pico-8 play session: hold → + tap 🅾

[t = 6 s] hold → ~6s, tap 🅾 ~10×
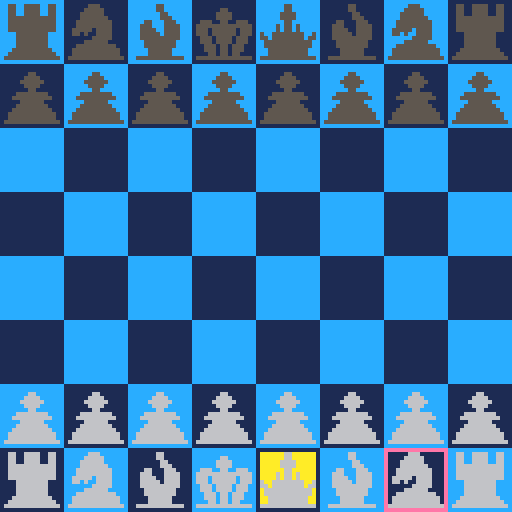
[t = 8 s] hold → ~8s, tap 🅾 ~14×
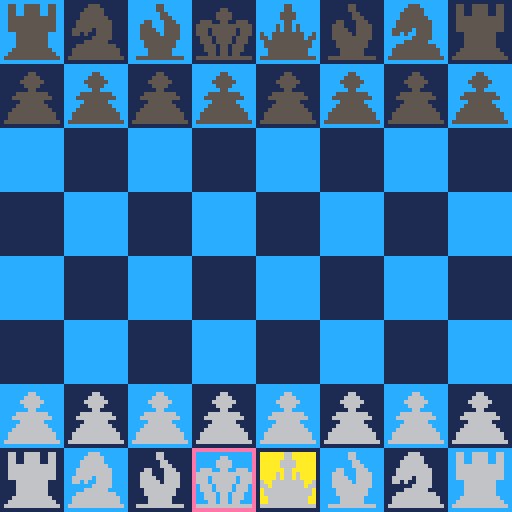

pico-8 cartridge
version 5
__lua__
-- pico-chess v0.9
-- (c) 2015 max hunt (cc by-sa)

-- licensed under creative 
-- commons attribution-
-- sharealike license (cc by-sa)
-- see: https://creativecommons.org/licenses/by-sa/4.0/

-- pico-chess - 2 player chess
-- for the pico-8. hopefully 
-- enforces the rules fully.
-- controls: 
-- - arrows: move cursor
-- - button 1: select piece/confirm move
-- - button 2: deselect piece

-- background colours
blacksq = 1
whitesq = 12

-- the game board table
board = {}

-- cursor
cursorcolw = 14
cursorcolb = 2
cursorx = 4
cursory = 7

-- selected piece
selcol = 10
selected = false
selectx = 0
selecty = 0

-- turn counter
turn = 1

-- piece constants
nopiece = -1

wpawn   = 0
wbishop = 1
wknight = 2
wrook   = 3
wking   = 4
wqueen  = 5

bpawn   = 16
bbishop = 17
bknight = 18
brook   = 19
bking   = 20
bqueen  = 21

draw_func = 0
update_func = 0
winner = false

show_end_banner = true

function _init()
  show_end_banner = true
  turn = 1
  draw_func = draw_game
  update_func = update_game
  initialise_pieces()
end

function draw_game()
  draw_background()
  draw_selection()
  draw_cursor()
  draw_pieces()
end

function update_game()
  if (btnp(0)) cursorx -= 1
  if (btnp(1)) cursorx += 1
  if (btnp(2)) cursory -= 1
  if (btnp(3)) cursory += 1
  cursorx = cursorx % 8
  cursory = cursory % 8
  
  if btnp(4) then
    if (not selected) then
      try_select()
    else
      try_confirm()
    end
  end
  
  if btnp(5) then
    cancel()
  end
  
end

function _update()
  update_func()
end

function _draw()
  draw_func()
end

function draw_background()
-- draw the chess board background

  for x = 0,8 do
    for y = 0,8 do
      col = blacksq
      if (x+y) % 2 == 0 then col = whitesq end
      rectfill(
        x*16, 
        y*16, 
        x*16+15, 
        y*16+15, 
        col
      )
    end
  end
end

function initialise_pieces()
-- creates the board table and
-- sets up the pieces to start

  -- create and wipe the board table
  for x = 0,8 do
    board[x] = {}
    for y = 0,8 do
      board[x][y] = nopiece
    end
  end
      
  -- white pieces
  board[0][0] = wrook
  board[1][0] = wknight
  board[2][0] = wbishop
  board[3][0] = wqueen
  board[4][0] = wking
  board[5][0] = wbishop
  board[6][0] = wknight
  board[7][0] = wrook
      
  -- black pieces
  board[0][7] = brook
  board[1][7] = bknight
  board[2][7] = bbishop
  board[3][7] = bqueen
  board[4][7] = bking
  board[5][7] = bbishop
  board[6][7] = bknight
  board[7][7] = brook
  
  -- white and black pawns
  for x = 0,8 do
    board[x][1] = wpawn
    board[x][6] = bpawn
  end
end

function draw_pieces()
-- draw the current state of
-- board onto the screen

  for x = 0,8 do
    for y = 0,8 do
      idx = board[x][y]
      if idx >= 0 then
        spr(idx*2, x*16, y*16)
        spr(idx*2+1, x*16+8, y*16)
        spr(idx*2+16, x*16, y*16+8)
        spr(idx*2+17, x*16+8, y*16+8)
      end
    end
  end
end

function draw_cursor()
  cursorcol = cursorcolw
  if (turn % 2 == 0) cursorcol = cursorcolb
  rect(
    cursorx*16, 
    cursory*16,
    cursorx*16+15, 
    cursory*16+15, 
    cursorcol
  )
end

function try_select()
  if turn % 2 == 0 then
    if white_piece(board, cursorx, cursory) then
      selected = true
      selectx = cursorx
      selecty = cursory
      sfx(0)
    end
  else
    if black_piece(board, cursorx, cursory) then 
      selected = true
      selectx = cursorx
      selecty = cursory
      sfx(0)
    end
      
  end
end

function cancel()
  selected = false
  sfx(1)
end

function draw_selection()
  if selected then
    rectfill(
      selectx*16+1, 
      selecty*16+1,
      selectx*16+14, 
      selecty*16+14, 
      selcol
    )
    for x = 0,7 do
      for y = 0,7 do
        if (valid_move(board, selectx, selecty, x, y)) then
          rectfill(
            x*16+1, 
            y*16+1,
            x*16+14, 
            y*16+14, 
            selcol
          )
        end
      end
    end
  end
end
  
function white_piece(state, x, y)
  local piece = state[x][y]
  return (piece >= 0 and piece <= 9)
end

function black_piece(state, x, y)
  local piece = state[x][y]
  return (piece >= 10 and piece <= 29)
end

function empty(state, x, y)
  local piece = state[x][y]
  return (piece == nopiece)
end

function try_confirm()
  if (selectx == cursorx and selecty == cursory) then
    cancel()
  elseif valid_move(board, selectx, selecty, cursorx, cursory) then
    tmp_board = {}
    copy(board, tmp_board)
    tmp_board[cursorx][cursory] = tmp_board[selectx][selecty]
    tmp_board[selectx][selecty] = nopiece
    if (not check(tmp_board, turn % 2 == 0)) then
      if (checkmate(tmp_board, turn % 2 == 1)) then
        winner = turn % 2 == 0
        do_checkmate()
      elseif (check(tmp_board, turn % 2 == 1)) then
        do_check()
      end      
      board[cursorx][cursory] = board[selectx][selecty]
      board[selectx][selecty] = nopiece
      selected = false
      turn += 1
      sfx(2)
    end
  end
end

function valid_move(state, sx, sy, tx, ty)
  type_valid = true
  piece = state[sx][sy]
  if (piece == nopiece) return false
  if (piece == wpawn) type_valid = check_wpawn(state, sx, sy, tx, ty)
  if (piece == bpawn) type_valid = check_bpawn(state, sx, sy, tx, ty)
  if (piece % 16 == 1) type_valid = check_bishop(state, sx, sy, tx, ty)
  if (piece % 16 == 2) type_valid = check_knight(state, sx, sy, tx, ty)
  if (piece % 16 == 3) type_valid = check_rook(state, sx, sy, tx, ty)
  if (piece % 16 == 4) type_valid = check_king(state, sx, sy, tx, ty)
  if (piece % 16 == 5) type_valid = check_queen(state, sx, sy, tx, ty)
  team_valid = check_teams(state, sx, sy, tx, ty)
  return (type_valid and team_valid)
end

function check_wpawn(state, sx, sy, tx, ty)
  xdiff = tx - sx
  ydiff = ty - sy
  if (black_piece(state, tx, ty) and ydiff == 1 and (xdiff == 1 or xdiff == -1)) return true
  if (xdiff != 0) return false
  if (ydiff == 1 and empty(state, tx, ty)) return true
  if (ydiff == 2 and sy == 1 and empty(state, tx, ty) and check_path(state, sx, sy, tx, ty)) return true
  return false
end

function check_bpawn(state, sx, sy, tx, ty)
  xdiff = tx - sx
  ydiff = sy - ty
  if (white_piece(state, tx, ty) and ydiff == 1 and (xdiff == 1 or xdiff == -1)) return true
  if (xdiff != 0) return false
  if (ydiff == 1 and empty(state, tx, ty)) return true
  if (ydiff == 2 and sy == 6 and empty(state, tx, ty) and check_path(state, sx, sy, tx, ty)) return true
  return false
end

function check_bishop(state, sx, sy, tx, ty)
  xdiff = abs(tx - sx)
  ydiff = abs(ty - sy)
  return xdiff == ydiff and check_path(state, sx, sy, tx, ty)
end

function check_knight(state, sx, sy, tx, ty)
  xdiff = abs(tx - sx)
  ydiff = abs(ty - sy)
  return (xdiff != 0) and (ydiff != 0) and (xdiff + ydiff == 3)
end

function check_rook(state, sx, sy, tx, ty)
  xdiff = tx - sx
  ydiff = ty - sy
  horizontal = xdiff != 0 and ydiff == 0
  vertical = ydiff != 0 and xdiff == 0
  if (horizontal or vertical) then
  return  check_path(state, sx, sy, tx, ty)
  end
  return false
end

function check_queen(state, sx, sy, tx, ty)
  return check_rook(state, sx, sy, tx, ty) or check_bishop(state, sx, sy, tx, ty)
end

function check_king(state, sx, sy, tx, ty)
  dx = abs(tx - sx)
  dy = abs(ty - sy)
  return max(dx, dy) == 1
end

function check_teams(state, sx, sy, tx, ty)
  src = state[sx][sy]
  tgt = state[tx][ty]
  if (tgt == nopiece) return true
  if (white_piece(state, sx, sy) and black_piece(state, tx, ty)) return true
  if (black_piece(state, sx, sy) and white_piece(state, tx, ty)) return true
  return false
end

function check_path(state, sx, sy, tx, ty)
  clear = true
  dx =  tx - sx
  if (dx != 0) dx = dx / abs(dx)
  dy = ty - sy
  if (dy != 0) dy = dy / abs(dy)
  d = max(abs(tx - sx), abs(ty - sy))
  x = sx
  y = sy
  while (d > 1) do
    x += dx
    y += dy
    clear = (clear and empty(state, x, y))
    d -= 1
  end

  return clear
end

function check(state, white)
 kx = 0
 ky = 0
 for x = 0,7 do
   for y = 0,7 do
     if (state[x][y] == wking and white) or (state[x][y] == bking and not white) then
       kx = x
       ky = y
     end
   end
 end
 for x = 0,7 do
   for y = 0,7 do
     if valid_move(state, x, y, kx, ky) then
       return true
     end
   end
 end
 return false
end

function checkmate(state, white)
  mate = true
  for x = 0,7 do
    for y = 0,7 do
      mate = mate and check_all_moves(x, y, state, white)
    end
  end
  
  return mate
end

function check_all_moves(x, y, state, white)
  if ((not white and white_piece(state, x, y)) 
     or ( white and black_piece(state, x, y))) then
    return true
  end
  all_check = true
  for tx = 0,7 do
    for ty = 0,7 do
      if (valid_move(state, x, y, tx, ty)) then
        tmp = {}
        copy(state, tmp)
        tmp[tx][ty] = tmp[x][y]
        tmp[x][y] = nopiece
        all_check = all_check and check(tmp, white)
      end
    end
  end
  return all_check
end

function copy(from, to)
  for x = 0,7 do
    to[x] = {}
    for y = 0,7 do
      to[x][y] = from[x][y]
    end
  end
end

function do_check()
  update_func = check_update
  draw_func = check_draw
end

function check_update()
  if (btnp(4) or btnp(5)) then
    update_func = update_game
    draw_func = draw_game
  end
end

function check_draw()
  draw_background()
  draw_pieces()
  rectfill(0, 30, 128, 54, 15)
  print("check!", 10, 34, 0)
end

function do_checkmate()
  rectfill(0, 0, 128, 128, 0)
  update_func = gameover_update
  draw_func = gameover_draw
end

function gameover_update()
  if (btnp(4)) _init()
  if (btnp(5)) show_end_banner = not show_end_banner
end

function gameover_draw()
  draw_background()
  draw_pieces()
  if (show_end_banner) then
  rectfill(0, 30, 128, 54, 15)
  print("checkmate!", 10, 34, 0)
  if (not winner) then
    print("white wins", 10, 40, 0)
  else
    print("black wins", 10, 40, 0)
  end
  print("1:reset, 2:show/hide results",10, 46, 0)
  end
end
__gfx__
00000000000000000000000000000000000000000000000000000000000000000000000000000000000000000000000070707770707070000000000000000000
00000000000000000000000550000000000000555000000000550055550055000000000550000000000000000000000070707000707070000000000444000000
00000005500000000000000550000000000005555500000000550055550055000000000550000000000000055000000077707700777070000000004444440000
00000055550000000000000055000000000055555500000000550055550055000000005555000000000000555500000070707000007000000000004444440000
00000555555000000000000055500000000055555550000000555555555555000000005555000000000000555500000070707770777070000000044444444000
00000055550000000000550005550000000555555555000000555555555555000000000550000000005550055005550000000000000000000000044444444000
00000005500000000005550005555000000555555555000000555555555555000000050550500000055555555555555000000070070000000000044444444000
00005555555500000005555005555000005555505555000000555555555555000000050550500000055505555550555000000070070000000000044444444000
00055555555550000005555505555000005505005555000000005555555500000500555555550050055505555550555000000070070000000000044444444000
00000555555000000005555555555000000000055555000000005555555500000550555555550550005550555505550007000070070007000000044444444000
00005555555500000000555555550000000005555550000000005555555500000055555555555500005550555505550007700070070007000000004444440000
00055555555550000000555555550000000555555555500000005555555500000055555555555500000555055055500000770000000007000000004444440000
00555555555555000000055555500000005555555555550000055555555550000005555555555000000555055055500000007000000070000000000444400000
00555555555555000000055555500000005555555555550000555555555555000005555555555000000055055055000000007770000770000000000000000000
05555555555555500055555555555500055555555555555005555555555555500555555555555550055555555555555000000007777000000000000070000000
00000000000000000000000000000000000000000000000000000000000000000000000000000000000000000000000000000000000000000000000777000000
00000000000000000000000000000000000000000000000000000000000000000000000000000000000000000000000000000000000000000000007777700000
00000000000000000000000660000000000000666000000000660066660066000000000660000000000000000000000000000000000000000000000070000000
00000006600000000000000660000000000006666600000000660066660066000000000660000000000000066000000000000000000000000000000070000000
00000066660000000000000066000000000066666600000000660066660066000000006666000000000000666600000077707770777077707770777070000000
00000666666000000000000066600000000066666660000000666666666666000000006666000000000000666600000070007070700007007000707070000000
00000066660000000000660006660000000666666666000000666666666666000000000660000000006660066006660077007770777007007700777070000000
00000006600000000006660006666000000666666666000000666666666666000000060660600000066666666666666070007070007007007000770070000000
00006666666600000006666006666000006666606666000000666666666666000000060660600000066606666660666077707070777007007770707070000000
00066666666660000006666606666000006606006666000000006666666600000600666666660060066606666660666000000000000000000000000070000000
00000666666000000006666666666000000000066666000000006666666600000660666666660660006660666606660000000000000000000000000070000000
00006666666600000000666666660000000006666660000000006666666600000066666666666600006660666606660077707770777000000000000070000000
00066666666660000000666666660000000666666666600000006666666600000066666666666600000666066066600070007000700000077777777770000000
00666666666666000000066666600000006666666666660000066666666660000006666666666000000666066066600077007770777000770000000000000000
00666666666666000000066666600000006666666666660000666666666666000006666666666000000066066066000070007070707000000000000000000000
06666666666666600066666666666600066666666666666006666666666666600666666666666660066666666666666077707770777000000000000000000000
00000000000000000000000000000000000000000000000000000000000000000000000000000000000000000000000000000000000000000000000000000000
00000000000000000000000000000000000000000000000000000000000000000000000000000000000000000000000000000000000000000000000000000000
00000000000000000000000000000000000000000000000000000000000000000000000000000000000000000000000000000000000000000000000000000000
00000000000000000000000000000000000000000000000000000000000000000000000000000000000000000000000000000000000000000000000000000000
00000000000000000000000000000000000000000000000000000000000000000000000000000000000000000000000000000000000000000000000000000000
00000000000000000000000000000000000000000000000000000000000000000000000000000000000000000000000000000000000000000000000000000000
00000000000000000000000000000000000000000000000000000000000000000000000000000000000000000000000000000000000000000000000000000000
00000000000000000000000000000000000000000000000000000000000000000000000000000000000000000000000000000000000000000000000000000000
00000000000000000000000000000000000000000000000000000000000000000000000000000000000000000000000000000000000000000000000000000000
00000000000000000000000000000000000000000000000000000000000000000000000000000000000000000000000000000000000000000000000000000000
00000000000000000000000000000000000000000000000000000000000000000000000000000000000000000000000000000000000000000000000000000000
00000000000000000000000000000000000000000000000000000000000000000000000000000000000000000000000000000000000000000000000000000000
00000000000000000000000000000000000000000000000000000000000000000000000000000000000000000000000000000000000000000000000000000000
00000000000000000000000000000000000000000000000000000000000000000000000000000000000000000000000000000000000000000000000000000000
00000000000000000000000000000000000000000000000000000000000000000000000000000000000000000000000000000000000000000000000000000000
00000000000000000000000000000000000000000000000000000000000000000000000000000000000000000000000000000000000000000000000000000000
00000000000000000000000000000000000000000000000000000000000000000000000000000000000000000000000000000000000000000000000000000000
00000000000000000000000000000000000000000000000000000000000000000000000000000000000000000000000000000000000000000000000000000000
00000000000000000000000000000000000000000000000000000000000000000000000000000000000000000000000000000000000000000000000000000000
00000000000000000000000000000000000000000000000000000000000000000000000000000000000000000000000000000000000000000000000000000000
00000000000000000000000000000000000000000000000000000000000000000000000000000000000000000000000000000000000000000000000000000000
00000000000000000000000000000000000000000000000000000000000000000000000000000000000000000000000000000000000000000000000000000000
00000000000000000000000000000000000000000000000000000000000000000000000000000000000000000000000000000000000000000000000000000000
00000000000000000000000000000000000000000000000000000000000000000000000000000000000000000000000000000000000000000000000000000000
00000000000000000000000000000000000000000000000000000000000000000000000000000000000000000000000000000000000000000000000000000000
00000000000000000000000000000000000000000000000000000000000000000000000000000000000000000000000000000000000000000000000000000000
00000000000000000000000000000000000000000000000000000000000000000000000000000000000000000000000000000000000000000000000000000000
00000000000000000000000000000000000000000000000000000000000000000000000000000000000000000000000000000000000000000000000000000000
00000000000000000000000000000000000000000000000000000000000000000000000000000000000000000000000000000000000000000000000000000000
00000000000000000000000000000000000000000000000000000000000000000000000000000000000000000000000000000000000000000000000000000000
00000000000000000000000000000000000000000000000000000000000000000000000000000000000000000000000000000000000000000000000000000000
00000000000000000000000000000000000000000000000000000000000000000000000000000000000000000000000000000000000000000000000000000000
00000000000000000000000000000000000000000000000000000000000000000000000000000000000000000000000000000000000000000000000000000000
00000000000000000000000000006000000000000000000000000000000000000000000000000000000000000000000000000000000000000000000000000000
00000000000000000000000000000000000000000000000000000000000000000000000000000000000000000000000000000000000000000000b3b300000000
00000000000000000000000000006000000000000000000000000000000000000000000000000000000000000000000000000000000000000000000000000000
00000000000000000000000000000000000000000000000000000000000000000000000000000000000000000000000000000000000000000000b3b300000000
00000000000000000000000000006000000000000000000000000000000000000000000000000000000000000000000000000000000000000000000000000000
00000000000000000000000000000000000000000000000000000000000000000000000000000000000000000000000000000000000000000000b3b300000000
00000000000000000000000000006000000000000000000000000000000000000000000000000000000000000000000000000000000000000000000000000000
00000000000000000000000000000000000000000000000000000000000000000000000000000000000000000000000000000000000000000000b30000000000
00000000000000000000000000006000000000000000000000000000000000000000000000000000000000000000000000000000000000000000000000000000
0000000000000000000000000000000000000000000000000000000000000000000000000000000000000000000000000000000000000000b300000000000000
00000000000000000000000000006000000000000000000000000000000000000000000000000000000000000000000000000000000000000000000000000000
0000000000000000000000000000000000000000000000000000000000000000000000000000000000000000000000000000000000000000b300000000000000
00000000000000000000000000006000000000000000000000000000000000000000000000000000000000000000000000000000000000000000000000000000
0000000000000000000000000000000000000000000000000000000000000000000000000000000000000000000000000000000000000000b300000000000000
00000000000000000000000000006000000000000000000000000000000000000000000000000000000000000000000000000000000000000000000000000000
0000000000000000000000000000000000000000000000000000000000000000000000000000000000000000000000000000000000000000b300000000000000
00000000000000000000000000006000000000000000000000000000000000000000000000000000000000000000000000000000000000000000000000000000
0000000000000000000000000000000000000000000000000000000000000000000000000000000000000000000000000000000000000000b300000000000000
00000000000000000000000000006000000000000000000000000000000000000000000000000000000000000000000000000000000000000000000000000000
0000000000000000000000000000000000000000000000000000000000000000000000000000000000000000000000000000000000000000b300000000000000
00000000000000000000000000006000000000000000000000000000000000000000000000000000000000000000000000000000000000000000000000000000
0000000000000000000000000000000000000000000000000000000000000000000000000000000000000000000000000000000000000000b300000000000000
00000000000000000000000000006000000000000000000000000000000000000000000000000000000000000000000000000000000000000000000000000000
00000000000000000000000000000000000000000000000000000000000000000000000000000000000000000000000000000000000000000000000000000000
00000000000000000000000000006000000000000000000000000000000000000000000000000000000000000000000000000000000000000000000000000000
00000000000000000000000000000000000000000000000000000000000000000000000000000000000000000000000000000000000000b3b3b3b30000000000
00000000000000000000000000000000000000000000000000000000000000000000000000000000000000000000000000000000000000000000000000000000
00000000000000000000000000000000000000000000000000000000000000000000000000000000000000000000000000000000000000b3b3b3b3b3b3b3b300
00000000000000000000000000000000000000000000000000000000000000000000000000000000000000000000000000000000000000000000000000000000
00000000000000000000000000000000000000000000000000000000000000000000000000000000000000000000000000000000000000b3b300b3b3b3b3b300
00000000000000000000000000000000000000000000000000000000000000000000000000000000000000000000000000000000000000000000000000000000
000000000000000000000000000000000000000000000000000000000000000000000000000000000000000000000000000000000000b3b3b300b3b300000000
00000000000000000000000000000000000000000000000000000000000000000000000000000000000000000000000000000000000000000000000000000000
000000000000000000000000000000000000000000000000000000000000000000000000000000000000000000000000000000000000b3b3b300b3b300000000
00000000000000000000000000000000000000000000000000000000000000000000000000000000000000000000000000000000000000000000000000000000
000000000000000000000000000000000000000000000000000000000000000000000000000000000000000000000000000000000000b3b3b300b3b300000000
00000000000000000000000000000000000000000000000000000000000000000000000000000000000000000000000000000000000000000000000000000000
0000000000000000000000000000000000000000000000000000000000000000000000000000000000000000000000000000000000000000b3b3b30000000000
00000000000000000000000000000000000000000000000000000000000000000000000000000000000000000000000000000000000000000000000000000000
000000000000000000000000000000000000000000000000000000000000000000000000000000000000000000000000000000000000000000b3000000000000
00000000000000000000000000000000000000000000000000000000000000000000000000000000000000000000000000000000000000000000000000000000
000000000000000000000000000000000000000000000000000000000000000000000000000000000000000000000000000000000000000000b3b30000000000
00000000000000000000000000000000000000000000000000000000000000000000000000000000000000000000000000000000000000000000000000000000
000000000000000000000000000000000000000000000000000000000000000000000000000000000000000000000000000000000000000000b3b30000000000
00000000000000000000000000000000000000000000000000000000000000000000000000000000000000000000000000000000000000000000000000000000
00000000000000000000000000000000000000000000000000000000000000000000000000000000000000000000000000000000000000000000b30000000000
00000000000000000000000000000000000000000000000000000000000000000000000000000000000000000000000000000000000000000000000000000000
00000000000000000000000000000000000000000000000000000000000000000000000000000000000000000000000000000000000000000000b30000000000
00000000000000000000000000000000000000000000000000000000000000000000000000000000000000000000000000000000000000000000000000000000
00000000000000000000000000000000000000000000000000000000000000000000000000000000000000000000000000000000000000000000b30000000000
00000000000000000000000000000000000000000000000000000000000000000000000000000000000000000000000000000000000000000000000000000000
00000000000000000000000000000000000000000000000000000000000000000000000000000000000000000000000000000000000000b30000000000000000
00000000000000000000000000000000000000000000000000000000000000000000000000000000000000000000000000000000000000000000000000000000
000000000000000000000000000000000000000000000000000000000000000000000000000000000000000000000000b3b3b3b3b3b300b30000000000000000
00000000000000000000000000000000000000000000000000000000000000000000000000000000000000000000000000000000000000000000000000000000
000000000000000000000000000000000000000000000000000000000000000000000000000000000000000000000000b3b3b3b3b3b3b3b3b3b3b3b300000000
00000000000000000000000000000000000000000000000000000000000000000000000000000000000000000000000000000000000000000000000000000000
000000000000000000000000000000000000000000000000000000000000000000000000000000000000000000000000b3b3b3b3b3b3b3b300b3b3b3b3000000
00000000000000000000000000000000000000000000000000000000000000000000000000000000000000000000000000000000000000000000000000000000
000000000000000000000000000000000000000000000000000000000000000000000000000000000000000000000000000000b3000000b3b3b3b3b3b3b30000
00000000000000000000000000000000000000000000000000000000000000000000000000000000000000000000000000000000000000000000000000000000
0000000000000000000000000000000000000000000000000000000000000000000000000000000000000000000000000000b3b3b3b300b3b3b3b3b3b3b3b3b3
00000000000000000000000000000000000000000000000000000000000000000000000000000000000000000000000000000000000000000000000000000000
0000000000000000000000000000000000000000000000000000000000000000000000000000000000000000000000000000b3b3b3b3b3b3b3b3b3b3b3b3b3b3
__gff__
0000000000000000000000000000000000000000000000000000000000000000000000000000000000000000000000000000000000000000000000000000000000000000000000000000000000000000000000000000000000000000000000000000000000000000000000000000000000000000000000000000000000000000
0000000000000000000000000000000000000000000000000000000000000000000000000000000000000000000000000000000000000000000000000000000000000000000000000000000000000000000000000000000000000000000000000000000000000000000000000000000000000000000000000000000000000000
__map__
1d1d1d1d1d1d1d1d1d1d1d1d1d1d061d3b3b3b3b3b3b3b3b3b3b3b3b3b3b3b3b3b3b3b3b3b3b3b3b3b3b3b3b3b3b3b3b3b3b3b3b3b3b3b3b3b3b3b3b3b3b3b3b3b3b3b3b3b3b3b3b3b3b3b3b3b3b3b3b3b3b3b3b3b3b3b3b3b3b3b3b3b3b3b3b3b3b3b3b3b3b3b3b3b3b3b3b3b3b3b3b3b3b3b3b3b3b3b3b3b3b3b3b3b3b3b3b
1d1d1d1d1d1d1d1d1d1d1d1d1d1d061d3b3b3b3b3b3b3b3b3b3b3b3b3b3b3b3b3b3b3b3b3b3b3b3b3b3b3b3b3b3b3b3b3b3b3b3b3b3b3b3b3b3b3b3b3b3b3b3b3b3b3b3b3b3b3b3b3b3b3b3b3b3b3b3b3b3b3b3b3b3b3b3b3b3b3b3b3b3b3b3b3b3b3b3b3b3b3b3b3b3b3b3b3b3b3b3b3b3b3b3b3b3b3b3b3b3b3b3b3b3b3b3b
1d1d1d1d1d1d1d1d1d1d1d1d1d1d061d3b3b3b3b3b3b3b3b3b3b3b3b3b3b3b3b3b3b3b3b3b3b3b3b3b3b3b3b3b3b3b3b3b3b3b3b3b3b3b3b3b3b3b3b3b3b3b3b3b3b3b3b3b3b3b3b3b3b3b3b3b3b3b3b3b3b3b3b3b3b3b3b3b3b3b3b3b3b3b3b3b3b3b3b3b3b3b3b3b3b3b3b3b3b3b3b3b3b3b3b3b3b3b3b3b3b3b3b3b3b3b3b
1d1d1d1d1d1d1d1d1d1d1d1d1d1d061d3b3b3b3b3b3b3b3b3b3b3b3b3b3b3b3b3b3b3b3b3b3b3b3b3b3b3b3b3b3b3b3b3b3b3b3b3b3b3b3b3b3b3b3b3b3b3b3b3b3b3b3b3b3b3b3b3b3b3b3b3b3b3b3b3b3b3b3b3b3b3b3b3b3b3b3b3b3b3b3b3b3b3b3b3b3b3b3b3b3b3b3b3b3b3b3b3b3b3b3b3b3b3b3b3b3b3b3b3b3b3b3b
1d1d1d1d1d1d1d1d1d1d1d1d1d1d061d3b3b3b3b3b3b3b3b3b3b3b3b3b3b3b3b3b3b3b3b3b3b3b3b3b3b3b3b3b3b3b3b3b3b3b3b3b3b3b3b3b3b3b3b3b3b3b3b3b3b3b3b3b3b3b3b3b3b3b3b3b3b3b3b3b3b3b3b3b3b3b3b3b3b3b3b3b3b3b3b3b3b3b3b3b3b3b3b3b3b3b3b3b3b3b3b3b3b3b3b3b3b3b3b3b3b3b3b3b3b3b3b
1d1d1d1d1d1d1d1d1d1d1d1d1d1d061d3b3b3b3b3b3b3b3b3b3b3b3b3b3b3b3b3b3b3b3b3b3b3b3b3b3b3b3b3b3b3b3b3b3b3b3b3b3b3b3b3b3b3b3b3b3b3b3b3b3b3b3b3b3b3b3b3b3b3b3b3b3b3b3b3b3b3b3b3b3b3b3b3b3b3b3b3b3b3b3b3b3b3b3b3b3b3b3b3b3b3b3b3b3b3b3b3b3b3b3b3b3b3b3b3b3b3b3b3b3b3b3b
1d1d1d1d1d1d1d1d1d1d1d1d1d1d061d3b3b3b3b3b3b3b3b3b3b3b3b3b3b3b3b3b3b3b3b3b3b3b3b3b3b3b3b3b3b3b3b3b3b3b3b3b3b3b3b3b3b3b3b3b3b3b3b3b3b3b3b3b3b3b3b3b3b3b3b3b3b3b3b3b3b3b3b3b3b3b3b3b3b3b3b3b3b3b3b3b3b3b3b3b3b3b3b3b3b3b3b3b3b3b3b3b3b3b3b3b3b3b3b3b3b3b3b3b3b3b3b
1d1d1d1d1d1d1d1d1d1d1d1d1d06061d3b3b3b3b3b3b3b3b3b3b3b3b3b3b3b3b3b3b3b3b3b3b3b3b3b3b3b3b3b3b3b3b3b3b3b3b3b3b3b3b3b3b3b3b3b3b3b3b3b3b3b3b3b3b3b3b3b3b3b3b3b3b3b3b3b3b3b3b3b3b3b3b3b3b3b3b3b3b3b3b3b3b3b3b3b3b3b3b3b3b3b3b3b3b3b3b3b3b3b3b3b3b3b3b3b3b3b3b3b3b3b3b
1d1d1d1d1d1d1d1d1d1d1d1d1d1d061d3b3b3b3b3b3b3b3b3b3b3b3b3b3b3b3b3b3b3b3b3b3b3b3b3b3b3b3b3b3b3b3b3b3b3b3b3b3b3b3b3b3b3b3b3b3b3b3b3b3b3b3b3b3b3b3b3b3b3b3b3b3b3b3b3b3b3b3b3b3b3b3b3b3b3b3b3b3b3b3b3b3b3b3b3b3b3b3b3b3b3b3b3b3b3b3b3b3b3b3b3b3b3b3b3b3b3b3b3b3b3b3b
3b3b3b3b3b3b3b3b3b3b3b3b3b3b063b3b3b3b3b3b3b3b3b3b3b3b3b3b3b3b3b3b3b3b3b3b3b3b3b3b3b3b3b3b3b3b3b3b3b3b3b3b3b3b3b3b3b3b3b3b3b3b3b3b3b3b3b3b3b3b3b3b3b3b3b3b3b3b3b3b3b3b3b3b3b3b3b3b3b3b3b3b3b3b3b3b3b3b3b3b3b3b3b3b3b3b3b3b3b3b3b3b3b3b3b3b3b3b3b3b3b3b3b3b3b3b3b
3b3b3b3b3b3b3b3b3b3b3b3b3b3b063b3b3b3b3b3b3b3b3b3b3b3b3b3b3b3b3b3b3b3b3b3b3b3b3b3b3b3b3b3b3b3b3b3b3b3b3b3b3b3b3b3b3b3b3b3b3b3b3b3b3b3b3b3b3b3b3b3b3b3b3b3b3b3b3b3b3b3b3b3b3b3b3b3b3b3b3b3b3b3b3b3b3b3b3b3b3b3b3b3b3b3b3b3b3b3b3b3b3b3b3b3b3b3b3b3b3b3b3b3b3b3b3b
3b3b3b3b3b3b3b3b3b3b3b3b3b3b063b3b3b3b3b3b3b3b3b3b3b3b3b3b3b3b3b3b3b3b3b3b3b3b3b3b3b3b3b3b3b3b3b3b3b3b3b3b3b3b3b3b3b3b3b3b3b3b3b3b3b3b3b3b3b3b3b3b3b3b3b3b3b3b3b3b3b3b3b3b3b3b3b3b3b3b3b3b3b3b3b3b3b3b3b3b3b3b3b3b3b3b3b3b3b3b3b3b3b3b3b3b3b3b3b3b3b3b3b3b3b3b3b
3b3b3b3b3b3b3b3b3b3b3b3b3b3b063b3b3b3b3b3b3b3b3b3b3b3b3b3b3b3b3b3b3b3b3b3b3b3b3b3b3b3b3b3b3b3b3b3b3b3b3b3b3b3b3b3b3b3b3b3b3b3b3b3b3b3b3b3b3b3b3b3b3b3b3b3b3b3b3b3b3b3b3b3b3b3b3b3b3b3b3b3b3b3b3b3b3b3b3b3b3b3b3b3b3b3b3b3b3b3b3b3b3b3b3b3b3b3b3b3b3b3b3b3b3b3b3b
3b3b3b3b3b3b3b3b3b3b3b3b3b3b063b3b3b3b3b3b3b3b3b3b3b3b3b3b3b3b3b3b3b3b3b3b3b3b3b3b3b3b3b3b3b3b3b3b3b3b3b3b3b3b3b3b3b3b3b3b3b3b3b3b3b3b3b3b3b3b3b3b3b3b3b3b3b3b3b3b3b3b3b3b3b3b3b3b3b3b3b3b3b3b3b3b3b3b3b3b3b3b3b3b3b3b3b3b3b3b3b3b3b3b3b3b3b3b3b3b3b3b3b3b3b3b3b
3b3b3b3b3b3b3b3b3b3b3b3b3b3b063b3b3b3b3b3b3b3b3b3b3b3b3b3b3b3b3b3b3b3b3b3b3b3b3b3b3b3b3b3b3b3b3b3b3b3b3b3b3b3b3b3b3b3b3b3b3b3b3b3b3b3b3b3b3b3b3b3b3b3b3b3b3b3b3b3b3b3b3b3b3b3b3b3b3b3b3b3b3b3b3b3b3b3b3b3b3b3b3b3b3b3b3b3b3b3b3b3b3b3b3b3b3b3b3b3b3b3b3b3b3b3b3b
3b3b3b3b3b3b3b3b3b3b3b3b3b3b063b3b3b3b3b3b3b3b3b3b3b3b3b3b3b3b3b3b3b3b3b3b3b3b3b3b3b3b3b3b3b3b3b3b3b3b3b3b3b3b3b3b3b3b3b3b3b3b3b3b3b3b3b3b3b3b3b3b3b3b3b3b3b3b3b3b3b3b3b3b3b3b3b3b3b3b3b3b3b3b3b3b3b3b3b3b3b3b3b3b3b3b3b3b3b3b3b3b3b3b3b3b3b3b3b3b3b3b3b3b3b3b3b
3b3b3b3b3b3b3b3b3b3b3b3b3b3b063b3b3b3b3b3b3b3b3b3b3b3b3b3b3b3b3b3b3b3b3b3b3b3b3b3b3b3b3b3b3b3b3b3b3b3b3b3b3b3b3b3b3b3b3b3b3b3b3b3b3b3b3b3b3b3b3b3b3b3b3b3b3b3b3b3b3b3b3b3b3b3b3b3b3b3b3b3b3b3b3b3b3b3b3b3b3b3b3b3b3b3b3b3b3b3b3b3b3b3b3b3b3b3b3b3b3b3b3b3b3b3b3b
3b3b3b3b3b3b3b3b3b3b3b3b3b3b063b3b3b3b3b3b3b3b3b3b3b3b3b3b3b3b3b3b3b3b3b3b3b3b3b3b3b3b3b3b3b3b3b3b3b3b3b3b3b3b3b3b3b3b3b3b3b3b3b3b3b3b3b3b3b3b3b3b3b3b3b3b3b3b3b3b3b3b3b3b3b3b3b3b3b3b3b3b3b3b3b3b3b3b3b3b3b3b3b3b3b3b3b3b3b3b3b3b3b3b3b3b3b3b3b3b3b3b3b3b3b3b3b
3b3b3b3b3b3b3b3b3b3b3b3b3b3b063b3b3b3b3b3b3b3b3b3b3b3b3b3b3b3b3b3b3b3b3b3b3b3b3b3b3b3b3b3b3b3b3b3b3b3b3b3b3b3b3b3b3b3b3b3b3b3b3b3b3b3b3b3b3b3b3b3b3b3b3b3b3b3b3b3b3b3b3b3b3b3b3b3b3b3b3b3b3b3b3b3b3b3b3b3b3b3b3b3b3b3b3b3b3b3b3b3b3b3b3b3b3b3b3b3b3b3b3b3b3b3b3b
3b3b3b3b3b3b3b3b3b3b3b3b3b3b063b3b3b3b3b3b3b3b3b3b3b3b3b3b3b3b3b3b3b3b3b3b3b3b3b3b3b3b3b3b3b3b3b3b3b3b3b3b3b3b3b3b3b3b3b3b3b3b3b3b3b3b3b3b3b3b3b3b3b3b3b3b3b3b3b3b3b3b3b3b3b3b3b3b3b3b3b3b3b3b3b3b3b3b3b3b3b3b3b3b3b3b3b3b3b3b3b3b3b3b3b3b3b3b3b3b3b3b3b3b3b3b3b
3b3b3b3b3b3b3b3b3b3b3b3b3b3b063b3b3b3b3b3b3b3b3b3b3b3b3b3b3b3b3b3b3b3b3b3b3b3b3b3b3b3b3b3b3b3b3b3b3b3b3b3b3b3b3b3b3b3b3b3b3b3b3b3b3b3b3b3b3b3b3b3b3b3b3b3b3b3b3b3b3b3b3b3b3b3b3b3b3b3b3b3b3b3b3b3b3b3b3b3b3b3b3b3b3b3b3b3b3b3b3b3b3b3b3b3b3b3b3b3b3b3b3b3b3b3b3b
3b3b3b3b3b3b3b3b3b3b3b3b3b3b063b3b3b3b3b3b3b3b3b3b3b3b3b3b3b3b3b3b3b3b3b3b3b3b3b3b3b3b3b3b3b3b3b3b3b3b3b3b3b3b3b3b3b3b3b3b3b3b3b3b3b3b3b3b3b3b3b3b3b3b3b3b3b3b3b3b3b3b3b3b3b3b3b3b3b3b3b3b3b3b3b3b3b3b3b3b3b3b3b3b3b3b3b3b3b3b3b3b3b3b3b3b3b3b3b3b3b3b3b3b3b3b3b
3b3b3b3b3b3b3b3b3b3b3b3b3b3b063b3b3b3b3b3b3b3b3b3b3b3b3b3b3b3b3b3b3b3b3b3b3b3b3b3b3b3b3b3b3b3b3b3b3b3b3b3b3b3b3b3b3b3b3b3b3b3b3b3b3b3b3b3b3b3b3b3b3b3b3b3b3b3b3b3b3b3b3b3b3b3b3b3b3b3b3b3b3b3b3b3b3b3b3b3b3b3b3b3b3b3b3b3b3b3b3b3b3b3b3b3b3b3b3b3b3b3b3b3b3b3b3b
3b3b3b3b3b3b3b3b3b3b3b3b3b3b063b3b3b3b3b3b3b3b3b3b3b3b3b3b3b3b3b3b3b3b3b3b3b3b3b3b3b3b3b3b3b3b3b3b3b3b3b3b3b3b3b3b3b3b3b3b3b3b3b3b3b3b3b3b3b3b3b3b3b3b3b3b3b3b3b3b3b3b3b3b3b3b3b3b3b3b3b3b3b3b3b3b3b3b3b3b3b3b3b3b3b3b3b3b3b3b3b3b3b3b3b3b3b3b3b3b3b3b3b3b3b3b3b
3b3b3b3b3b3b3b3b3b3b3b3b3b3b063b3b3b3b3b3b3b3b3b3b3b3b3b3b3b3b3b3b3b3b3b3b3b3b3b3b3b3b3b3b3b3b3b3b3b3b3b3b3b3b3b3b3b3b3b3b3b3b3b3b3b3b3b3b3b3b3b3b3b3b3b3b3b3b3b3b3b3b3b3b3b3b3b3b3b3b3b3b3b3b3b3b3b3b3b3b3b3b3b3b3b3b3b3b3b3b3b3b3b3b3b3b3b3b3b3b3b3b3b3b3b3b3b
3b3b3b3b3b3b3b3b3b3b3b3b3b3b063b3b3b3b3b3b3b3b3b3b3b3b3b3b3b3b3b3b3b3b3b3b3b3b3b3b3b3b3b3b3b3b3b3b3b3b3b3b3b3b3b3b3b3b3b3b3b3b3b3b3b3b3b3b3b3b3b3b3b3b3b3b3b3b3b3b3b3b3b3b3b3b3b3b3b3b3b3b3b3b3b3b3b3b3b3b3b3b3b3b3b3b3b3b3b3b3b3b3b3b3b3b3b3b3b3b3b3b3b3b3b3b3b
3b3b3b3b3b3b3b3b3b3b3b3b3b3b063b3b3b3b3b3b3b3b3b3b3b3b3b3b3b3b3b3b3b3b3b3b3b3b3b3b3b3b3b3b3b3b3b3b3b3b3b3b3b3b3b3b3b3b3b3b3b3b3b3b3b3b3b3b3b3b3b3b3b3b3b3b3b3b3b3b3b3b3b3b3b3b3b3b3b3b3b3b3b3b3b3b3b3b3b3b3b3b3b3b3b3b3b3b3b3b3b3b3b3b3b3b3b3b3b3b3b3b3b3b3b3b3b
3b3b3b3b3b3b3b3b3b3b3b3b3b3b063b3b3b3b3b3b3b3b3b3b3b3b3b3b3b3b3b3b3b3b3b3b3b3b3b3b3b3b3b3b3b3b3b3b3b3b3b3b3b3b3b3b3b3b3b3b3b3b3b3b3b3b3b3b3b3b3b3b3b3b3b3b3b3b3b3b3b3b3b3b3b3b3b3b3b3b3b3b3b3b3b3b3b3b3b3b3b3b3b3b3b3b3b3b3b3b3b3b3b3b3b3b3b3b3b3b3b3b3b3b3b3b3b
3b3b3b3b3b3b3b3b3b3b3b3b3b3b063b3b3b3b3b3b3b3b3b3b3b3b3b3b3b3b3b3b3b3b3b3b3b3b3b3b3b3b3b3b3b3b3b3b3b3b3b3b3b3b3b3b3b3b3b3b3b3b3b3b3b3b3b3b3b3b3b3b3b3b3b3b3b3b3b3b3b3b3b3b3b3b3b3b3b3b3b3b3b3b3b3b3b3b3b3b3b3b3b3b3b3b3b3b3b3b3b3b3b3b3b3b3b3b3b3b3b3b3b3b3b3b3b
3b3b3b3b3b3b3b3b3b3b3b3b3b3b063b3b3b3b3b3b3b3b3b3b3b3b3b3b3b3b3b3b3b3b3b3b3b3b3b3b3b3b3b3b3b3b3b3b3b3b3b3b3b3b3b3b3b3b3b3b3b3b3b3b3b3b3b3b3b3b3b3b3b3b3b3b3b3b3b3b3b3b3b3b3b3b3b3b3b3b3b3b3b3b3b3b3b3b3b3b3b3b3b3b3b3b3b3b3b3b3b3b3b3b3b3b3b3b3b3b3b3b3b3b3b3b3b
3b3b3b3b3b3b3b3b3b3b3b3b3b3b063b3b3b3b3b3b3b3b3b3b3b3b3b3b3b3b3b3b3b3b3b3b3b3b3b3b3b3b3b3b3b3b3b3b3b3b3b3b3b3b3b3b3b3b3b3b3b3b3b3b3b3b3b3b3b3b3b3b3b3b3b3b3b3b3b3b3b3b3b3b3b3b3b3b3b3b3b3b3b3b3b3b3b3b3b3b3b3b3b3b3b3b3b3b3b3b3b3b3b3b3b3b3b3b3b3b3b3b3b3b3b3b3b
3b3b3b3b3b3b3b3b3b3b3b3b3b3b063b3b3b3b3b3b3b3b3b3b3b3b3b3b3b3b3b3b3b3b3b3b3b3b3b3b3b3b3b3b3b3b3b3b3b3b3b3b3b3b3b3b3b3b3b3b3b3b3b3b3b3b3b3b3b3b3b3b3b3b3b3b3b3b3b3b3b3b3b3b3b3b3b3b3b3b3b3b3b3b3b3b3b3b3b3b3b3b3b3b3b3b3b3b3b3b3b3b3b3b3b3b3b3b3b3b3b3b3b3b3b3b3b
